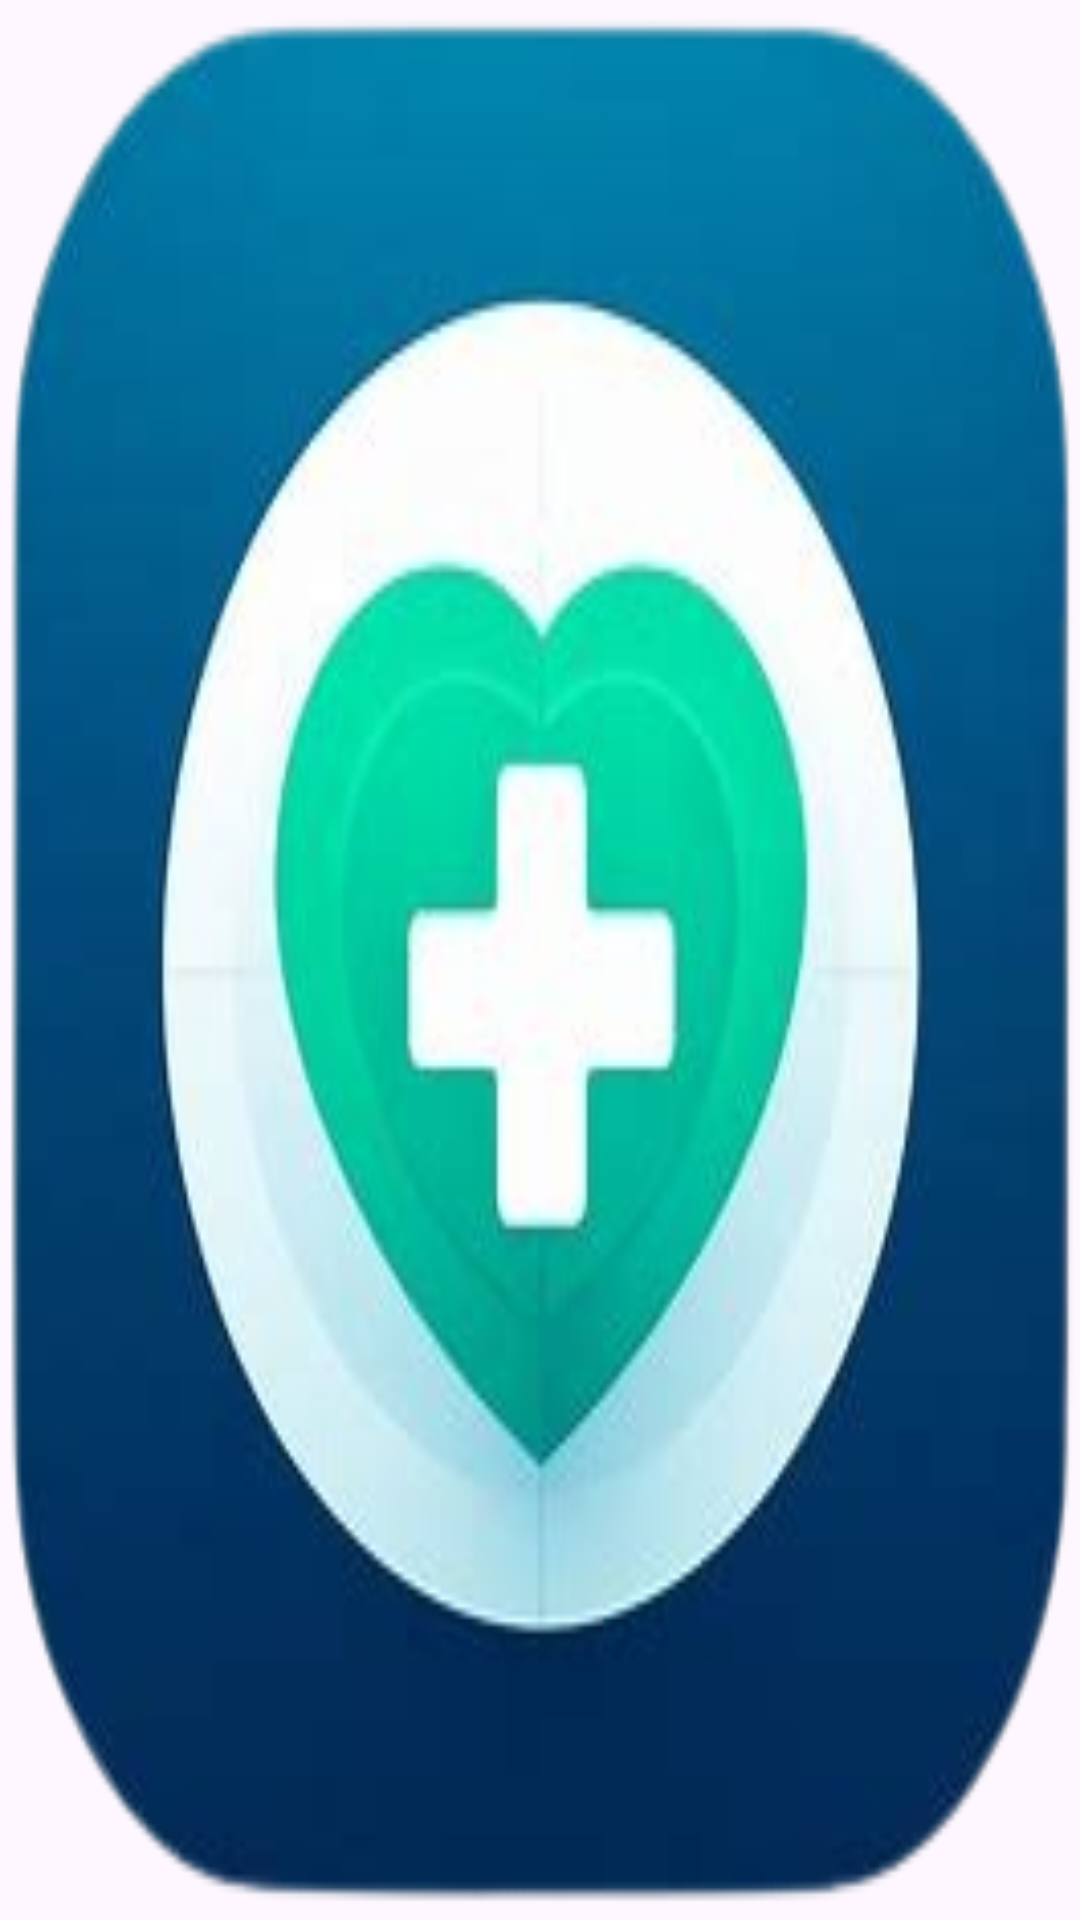

Write the Android layout XML for this screen, with the resource values it uses.
<!-- AndroidManifest.xml: application theme Theme.Material3.Light -->
<!-- res/layout/activity_splash.xml -->
<?xml version="1.0" encoding="utf-8"?>
<RelativeLayout xmlns:android="http://schemas.android.com/apk/res/android"
    android:layout_width="200dp"
    android:layout_height="200dp"
    android:background="@drawable/ic_app_icon"
    android:padding="10dp"
    android:gravity="center"
    android:layout_gravity="center">
</RelativeLayout>
<!-- resources referenced by this layout -->
<resources>
  <!-- drawable ic_app_icon: png bitmap (drawable, 75066 bytes) -->
</resources>
